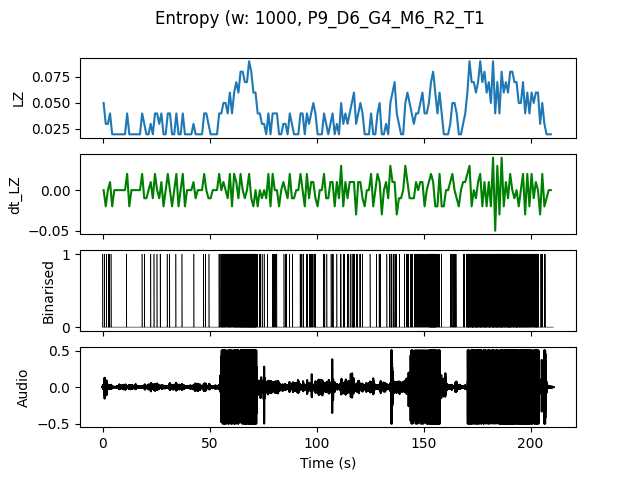

The table this chart was drawn from, first rows:
, t0, LZ, dt_LZ, IOI
0.0, 0.0, 0.04983, 0.0, 0.5
1.0, 1.0, 0.0299, -0.01993, 1.0
2.0, 2.0, 0.0299, 0.0, 1.0
3.0, 3.0, 0.03986, 0.009966, 0.5
4.0, 4.0, 0.01993, -0.01993, 0.0
5.0, 5.0, 0.01993, 0.0, 0.0
6.0, 6.0, 0.01993, 0.0, 0.0
7.0, 7.0, 0.01993, 0.0, 0.0
8.0, 8.0, 0.01993, 0.0, 0.0
9.0, 9.0, 0.01993, 0.0, 0.0
10.0, 10.0, 0.01993, 0.0, 0.0
11.0, 11.0, 0.03986, 0.01993, 1.0
12.0, 12.0, 0.01993, -0.01993, 0.0
13.0, 13.0, 0.01993, 0.0, 0.0
14.0, 14.0, 0.01993, 0.0, 0.0
15.0, 15.0, 0.01993, 0.0, 0.0
16.0, 16.0, 0.01993, 0.0, 0.0
17.0, 17.0, 0.01993, 0.0, 0.0
18.0, 18.0, 0.03986, 0.01993, 1.0
19.0, 19.0, 0.0299, -0.009966, 1.0
20.0, 20.0, 0.01993, -0.009966, 0.0
21.0, 21.0, 0.01993, 0.0, 0.0
22.0, 22.0, 0.0299, 0.009966, 1.0
23.0, 23.0, 0.01993, -0.009966, 0.0
24.0, 24.0, 0.03986, 0.01993, 1.0
25.0, 25.0, 0.03986, 0.0, 1.0
26.0, 26.0, 0.0299, -0.009966, 1.0
27.0, 27.0, 0.03986, 0.009966, 1.0
28.0, 28.0, 0.01993, -0.01993, 0.0
29.0, 29.0, 0.01993, 0.0, 0.0
30.0, 30.0, 0.03986, 0.01993, 1.0
31.0, 31.0, 0.03986, 0.0, 0.5
32.0, 32.0, 0.01993, -0.01993, 0.0
33.0, 33.0, 0.01993, 0.0, 0.0
34.0, 34.0, 0.03986, 0.01993, 1.0
35.0, 35.0, 0.01993, -0.01993, 0.0
36.0, 36.0, 0.01993, 0.0, 0.0
37.0, 37.0, 0.03986, 0.01993, 1.0
38.0, 38.0, 0.01993, -0.01993, 0.0
39.0, 39.0, 0.01993, 0.0, 0.0
40.0, 40.0, 0.01993, 0.0, 0.0
41.0, 41.0, 0.01993, 0.0, 0.0
42.0, 42.0, 0.0299, 0.009966, 1.0
43.0, 43.0, 0.01993, -0.009966, 0.0
44.0, 44.0, 0.01993, 0.0, 0.0
45.0, 45.0, 0.01993, 0.0, 0.0
46.0, 46.0, 0.01993, 0.0, 0.0
47.0, 47.0, 0.03986, 0.01993, 1.0
48.0, 48.0, 0.03986, 0.0, 1.0
49.0, 49.0, 0.0299, -0.009966, 1.0
50.0, 50.0, 0.01993, -0.009966, 0.0
51.0, 51.0, 0.01993, 0.0, 0.0
52.0, 52.0, 0.01993, 0.0, 0.0
53.0, 53.0, 0.01993, 0.0, 0.0
54.0, 54.0, 0.03986, 0.01993, 0.5
55.0, 55.0, 0.03986, 0.0, 0.3333
56.0, 56.0, 0.04983, 0.009966, 0.25
57.0, 57.0, 0.04983, 0.0, 0.3333
58.0, 58.0, 0.03986, -0.009966, 0.3333
59.0, 59.0, 0.05979, 0.01993, 0.2
... 150 more rows
